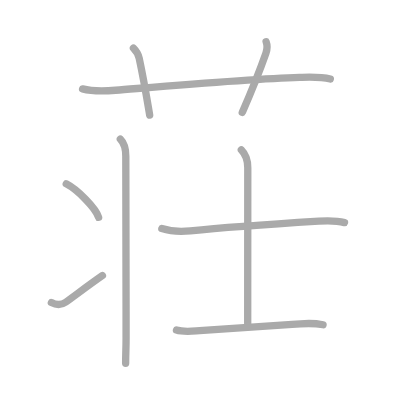
t = 0.00 s
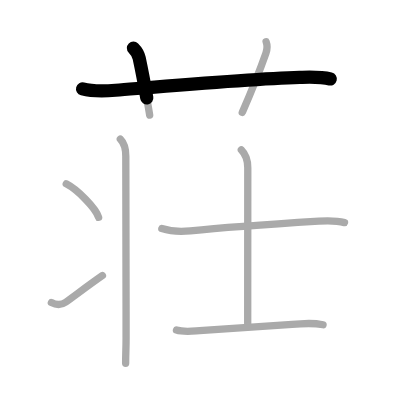
t = 1.75 s
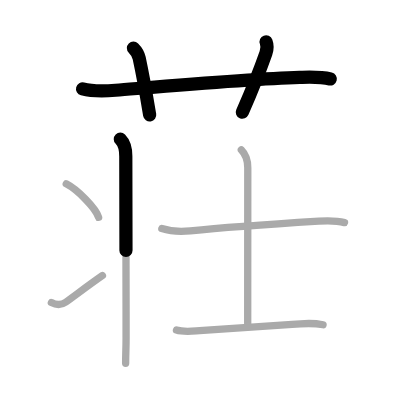
t = 3.50 s
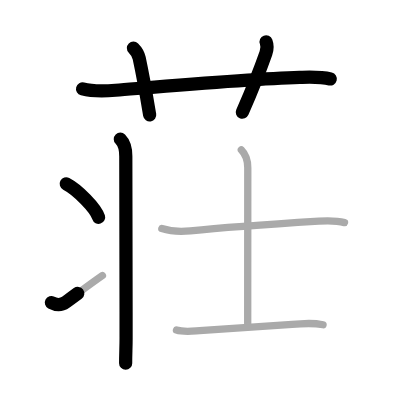
t = 5.50 s
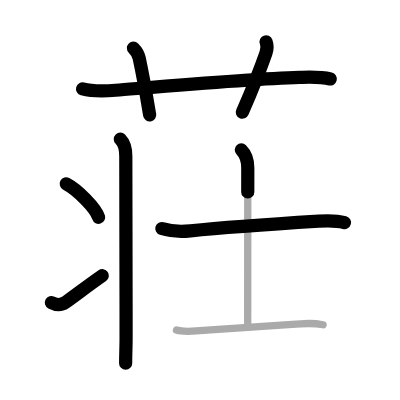
t = 7.25 s
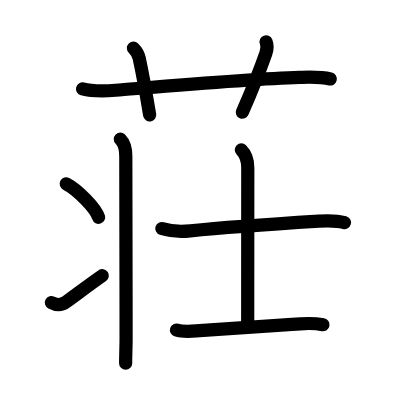
t = 9.00 s

The animated SVG that drew these frames (rendered in a browser with its animation timeline set to each time). Animation: 9 SMIL elements (animate=9); one cycle of 9.00 s.

<?xml version="1.0" standalone="no"?>
<!DOCTYPE svg PUBLIC "-//W3C//DTD SVG 1.1//EN"   "http://www.w3.org/Graphics/SVG/1.1/DTD/svg11.dtd">
<svg width="400px" height="400px"  version="1.1" xmlns="http://www.w3.org/2000/svg">
  <defs>
    <marker id="Triangle" viewBox="0 0 10 10" refX="0" refY="5" markerUnits="strokeWidth" markerWidth="3" style="stroke-opacity:0%;fill:#aaaaaa;" markerHeight="2" orient="auto">
      <path d="M 0 0 L 10 5 L 0 10 z" />
    </marker>
    
    <marker id="Arrow" viewBox="0 0 10 10" refX="5" refY="5" markerUnits="strokeWidth" markerWidth="1.8" style="stroke-opacity:0%;fill:#770000;" markerHeight="2" orient="auto">
      <path d="M 0 4 L 6 4 L 4 1 L 10 5 L 4 9 L 6 6 L 0 6 z" />
        <circle cx="5" cy="5" r="5" />
      </marker>
    
    <marker id="TriangleRed" viewBox="0 0 10 10" refX="0" refY="5" markerUnits="strokeWidth" markerWidth="3" style="stroke-opacity:0%;fill:#CC0000;" markerHeight="2" orient="auto">
      <path d="M 0 0 L 10 5 L 0 10 z" />
    </marker>
    
    <marker id="ArrowRed" viewBox="0 0 10 10" refX="5" refY="5" markerUnits="strokeWidth" markerWidth="1.8" style="stroke-opacity:0%;fill:#CC0000;" markerHeight="2" orient="auto">
      <path d="M 0 4 L 6 4 L 4 1 L 10 5 L 4 9 L 6 6 L 0 6 z" />
        <circle cx="5" cy="5" r="5" />
      </marker>
    
  </defs>
  
  <path style="fill:#ffffff; fill-opacity:100%; fill-rule:evenodd; stroke-width:0;" d="M 0 0 L 400px 0 L 400px 400px L 0 400px L 0 0" />

  <g transform="scale(3.6697247706422 3.6697247706422)">
<path style="fill:none; fill-opacity:0%; fill-rule:evenodd; stroke:#aaaaaa; stroke-opacity:100%; stroke-width: 1.5pt; stroke-linejoin:round; stroke-linecap:round;" d="M22.5 24.22c3 0.78 6.26 0.59 9 0.37c12.92-1.04 36.88-3.11 50.13-3.5c2.8-0.08 5.63-0.24 8.38 0.44"></path>
<path style="fill:none; fill-opacity:0%; fill-rule:evenodd; stroke:#aaaaaa; stroke-opacity:100%; stroke-width: 1.5pt; stroke-linejoin:round; stroke-linecap:round;" d="M36.36 13.1c0.89 0.89 1.42 2.04 1.57 2.76c1.45 6.79 2.44 13.03 2.86 15.49"></path>
<path style="fill:none; fill-opacity:0%; fill-rule:evenodd; stroke:#aaaaaa; stroke-opacity:100%; stroke-width: 1.5pt; stroke-linejoin:round; stroke-linecap:round;" d="M72.52 11.39c0.37 0.96 0.36 1.92-0.06 3.1c-2.43 6.92-4.21 11.01-6.44 16.14"></path>
<path style="fill:none; fill-opacity:0%; fill-rule:evenodd; stroke:#aaaaaa; stroke-opacity:100%; stroke-width: 1.5pt; stroke-linejoin:round; stroke-linecap:round;" d="M32.79 37.92c1.15 1.15 1.49 2.58 1.49 4.65c0 10.38 0.08 30.6 0.08 49.47c0 2.8-0.12 4.22-0.12 6.96"></path>
<path style="fill:none; fill-opacity:0%; fill-rule:evenodd; stroke:#aaaaaa; stroke-opacity:100%; stroke-width: 1.5pt; stroke-linejoin:round; stroke-linecap:round;" d="M18.05 50.09c3.11 1.61 8.04 6.62 8.82 9.13"></path>
<path style="fill:none; fill-opacity:0%; fill-rule:evenodd; stroke:#aaaaaa; stroke-opacity:100%; stroke-width: 1.5pt; stroke-linejoin:round; stroke-linecap:round;" d="M14 82.46c1.5 0.79 2.84 0.65 3.94-0.13c2.56-1.83 6.31-4.7 9.97-7.24"></path>
<path style="fill:none; fill-opacity:0%; fill-rule:evenodd; stroke:#aaaaaa; stroke-opacity:100%; stroke-width: 1.5pt; stroke-linejoin:round; stroke-linecap:round;" d="M44.1 62.28c2.65 0.84 5.56 0.84 7.77 0.62c9.86-1.01 25.15-2.03 35.01-2.65c2.38-0.15 4.67-0.24 7 0.41"></path>
<path style="fill:none; fill-opacity:0%; fill-rule:evenodd; stroke:#aaaaaa; stroke-opacity:100%; stroke-width: 1.5pt; stroke-linejoin:round; stroke-linecap:round;" d="M65.76 40.83c1.26 1.26 1.76 2.79 1.76 4.89c0 6.53-0.02 25.34-0.02 42.41"></path>
<path style="fill:none; fill-opacity:0%; fill-rule:evenodd; stroke:#aaaaaa; stroke-opacity:100%; stroke-width: 1.5pt; stroke-linejoin:round; stroke-linecap:round;" d="M48.09 89.93c1.93 0.63 4.32 0.31 6.3 0.18c9.24-0.6 18.36-1.23 27.49-1.87c2.04-0.14 4.13-0.14 6.15 0.25"></path>

<path style="fill:none; fill-opacity:0%; fill-rule:evenodd; stroke:#000000; stroke-opacity:100%; stroke-width: 2.7pt; stroke-linejoin:round; stroke-linecap:round;" d="M22.5 24.22c3 0.78 6.26 0.59 9 0.37c12.92-1.04 36.88-3.11 50.13-3.5c2.8-0.08 5.63-0.24 8.38 0.44" pathLength="100" stroke-dashoffset="100" stroke-dasharray="100 105"><animate id="dashAnim1" attributeName="stroke-dashoffset" from="100" to="0" dur="1s" calcMode="linear" fill="freeze"/></path>
<path style="fill:none; fill-opacity:0%; fill-rule:evenodd; stroke:#000000; stroke-opacity:100%; stroke-width: 2.7pt; stroke-linejoin:round; stroke-linecap:round;" d="M36.36 13.1c0.89 0.89 1.42 2.04 1.57 2.76c1.45 6.79 2.44 13.03 2.86 15.49" pathLength="100" stroke-dashoffset="100" stroke-dasharray="100 105"><animate id="dashAnim2" attributeName="stroke-dashoffset" from="100" to="0" dur="1s" calcMode="linear" begin="dashAnim1.end" fill="freeze"/></path>
<path style="fill:none; fill-opacity:0%; fill-rule:evenodd; stroke:#000000; stroke-opacity:100%; stroke-width: 2.7pt; stroke-linejoin:round; stroke-linecap:round;" d="M72.52 11.39c0.37 0.96 0.36 1.92-0.06 3.1c-2.43 6.92-4.21 11.01-6.44 16.14" pathLength="100" stroke-dashoffset="100" stroke-dasharray="100 105"><animate id="dashAnim3" attributeName="stroke-dashoffset" from="100" to="0" dur="1s" calcMode="linear" begin="dashAnim2.end" fill="freeze"/></path>
<path style="fill:none; fill-opacity:0%; fill-rule:evenodd; stroke:#000000; stroke-opacity:100%; stroke-width: 2.7pt; stroke-linejoin:round; stroke-linecap:round;" d="M32.79 37.92c1.15 1.15 1.49 2.58 1.49 4.65c0 10.38 0.08 30.6 0.08 49.47c0 2.8-0.12 4.22-0.12 6.96" pathLength="100" stroke-dashoffset="100" stroke-dasharray="100 105"><animate id="dashAnim4" attributeName="stroke-dashoffset" from="100" to="0" dur="1s" calcMode="linear" begin="dashAnim3.end" fill="freeze"/></path>
<path style="fill:none; fill-opacity:0%; fill-rule:evenodd; stroke:#000000; stroke-opacity:100%; stroke-width: 2.7pt; stroke-linejoin:round; stroke-linecap:round;" d="M18.05 50.09c3.11 1.61 8.04 6.62 8.82 9.13" pathLength="100" stroke-dashoffset="100" stroke-dasharray="100 105"><animate id="dashAnim5" attributeName="stroke-dashoffset" from="100" to="0" dur="1s" calcMode="linear" begin="dashAnim4.end" fill="freeze"/></path>
<path style="fill:none; fill-opacity:0%; fill-rule:evenodd; stroke:#000000; stroke-opacity:100%; stroke-width: 2.7pt; stroke-linejoin:round; stroke-linecap:round;" d="M14 82.46c1.5 0.79 2.84 0.65 3.94-0.13c2.56-1.83 6.31-4.7 9.97-7.24" pathLength="100" stroke-dashoffset="100" stroke-dasharray="100 105"><animate id="dashAnim6" attributeName="stroke-dashoffset" from="100" to="0" dur="1s" calcMode="linear" begin="dashAnim5.end" fill="freeze"/></path>
<path style="fill:none; fill-opacity:0%; fill-rule:evenodd; stroke:#000000; stroke-opacity:100%; stroke-width: 2.7pt; stroke-linejoin:round; stroke-linecap:round;" d="M44.1 62.28c2.65 0.84 5.56 0.84 7.77 0.62c9.86-1.01 25.15-2.03 35.01-2.65c2.38-0.15 4.67-0.24 7 0.41" pathLength="100" stroke-dashoffset="100" stroke-dasharray="100 105"><animate id="dashAnim7" attributeName="stroke-dashoffset" from="100" to="0" dur="1s" calcMode="linear" begin="dashAnim6.end" fill="freeze"/></path>
<path style="fill:none; fill-opacity:0%; fill-rule:evenodd; stroke:#000000; stroke-opacity:100%; stroke-width: 2.7pt; stroke-linejoin:round; stroke-linecap:round;" d="M65.76 40.83c1.26 1.26 1.76 2.79 1.76 4.89c0 6.53-0.02 25.34-0.02 42.41" pathLength="100" stroke-dashoffset="100" stroke-dasharray="100 105"><animate id="dashAnim8" attributeName="stroke-dashoffset" from="100" to="0" dur="1s" calcMode="linear" begin="dashAnim7.end" fill="freeze"/></path>
<path style="fill:none; fill-opacity:0%; fill-rule:evenodd; stroke:#000000; stroke-opacity:100%; stroke-width: 2.7pt; stroke-linejoin:round; stroke-linecap:round;" d="M48.09 89.93c1.93 0.63 4.32 0.31 6.3 0.18c9.24-0.6 18.36-1.23 27.49-1.87c2.04-0.14 4.13-0.14 6.15 0.25" pathLength="100" stroke-dashoffset="100" stroke-dasharray="100 105"><animate id="dashAnim9" attributeName="stroke-dashoffset" from="100" to="0" dur="1s" calcMode="linear" begin="dashAnim8.end" fill="freeze"/></path>

</g>

</svg>  
          
